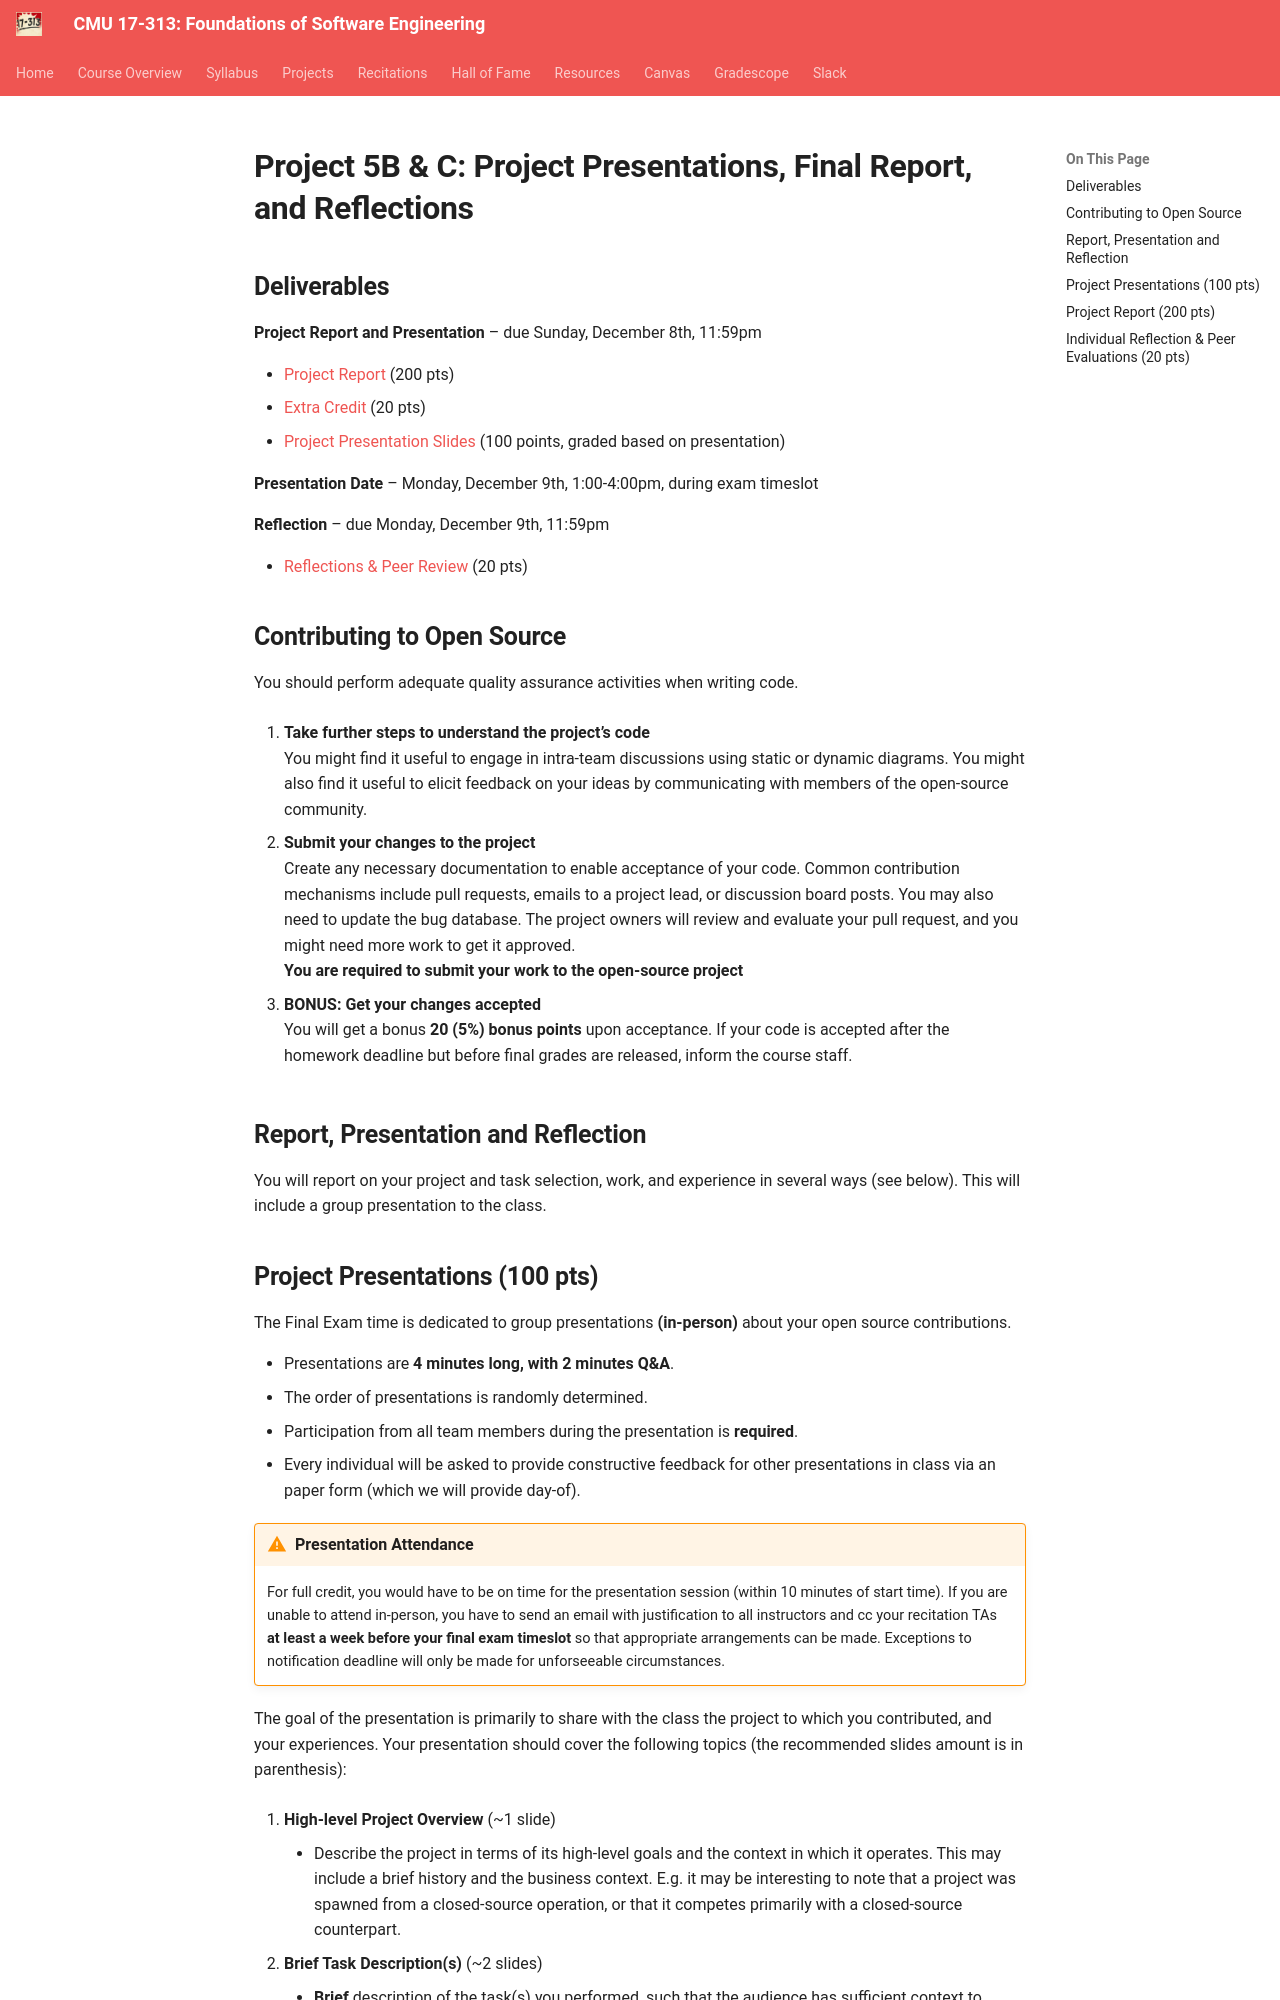

repository: CMU-313/CMU-313.github.io · page: _old/F24/projects/P5/2_projectfinal/index.html · generator: mkdocs

# Project 5B & C: Project Presentations, Final Report, and Reflections

## Deliverables

**Project Report and Presentation** – due Sunday, December 8th, 11:59pm

- [Project Report](#project-report-200-pts) (200 pts) 
- [Extra Credit](#project-report-200-pts) (20 pts)
- [Project Presentation Slides](#project-presentations-100-pts) (100 points, graded based on presentation)

**Presentation Date** – Monday, December 9th, 1:00-4:00pm, during exam timeslot

**Reflection** – due Monday, December 9th, 11:59pm

- [Reflections & Peer Review](#individual-reflection-peer-evaluations-20-pts) (20 pts)


## Contributing to Open Source

You should perform adequate quality assurance activities when writing code.

1. **Take further steps to understand the project’s code**  
You might find it useful to engage in intra-team discussions using static or dynamic diagrams. You might also find it useful to elicit feedback on your ideas by communicating with members of the open-source community.

1. **Submit your changes to the project**  
Create any necessary documentation to enable acceptance of your code. Common contribution mechanisms include pull requests, emails to a project lead, or discussion board posts. You may also need to update the bug database. The project owners will review and evaluate your pull request, and you might need more work to get it approved.  
**You are required to submit your work to the open-source project**

1. **BONUS: Get your changes accepted**  
You will get a bonus **20 (5%) bonus points** upon acceptance. If your code is accepted after the homework deadline but before final grades are released, inform the course staff.

## Report, Presentation and Reflection
You will report on your project and task selection, work, and experience in several ways (see below). This will include a group presentation to the class.
